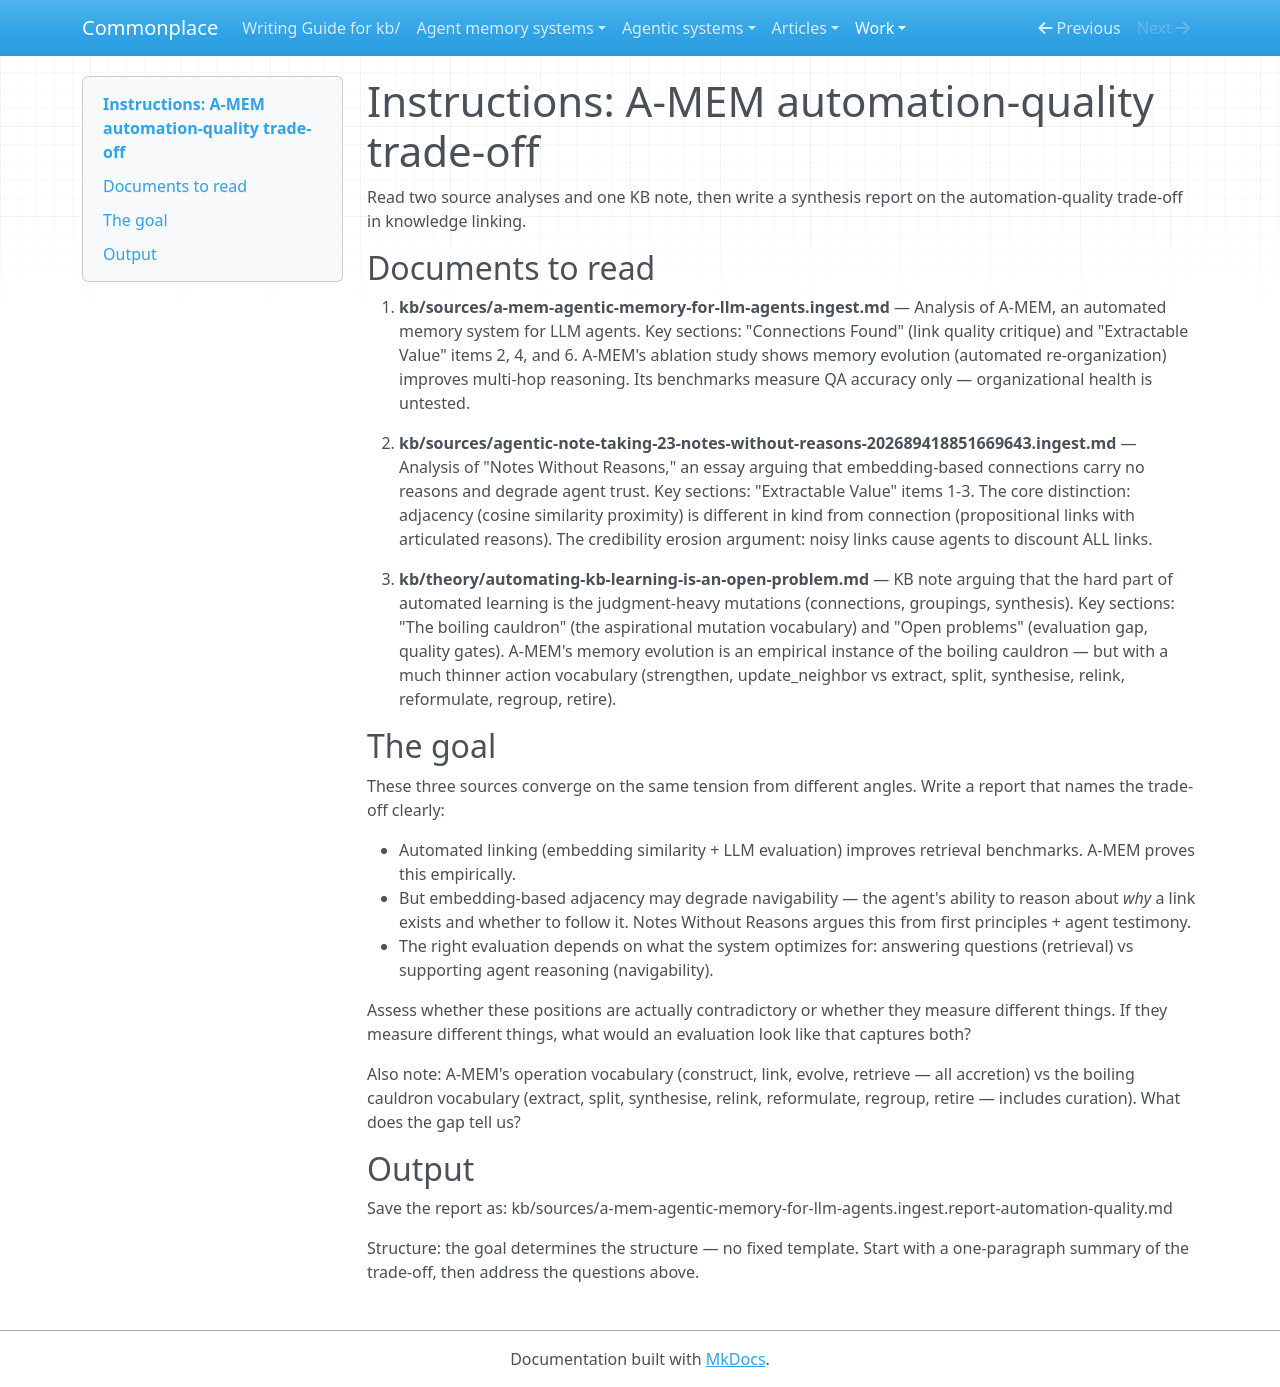

repository: zby/commonplace · page: work/bulk-operations/instructions-amem-automation-quality/index.html · generator: mkdocs

# Instructions: A-MEM automation-quality trade-off

Read two source analyses and one KB note, then write a synthesis report on the automation-quality trade-off in knowledge linking.

## Documents to read

1. **kb/sources/a-mem-agentic-memory-for-llm-agents.ingest.md** — Analysis of A-MEM, an automated memory system for LLM agents. Key sections: "Connections Found" (link quality critique) and "Extractable Value" items 2, 4, and 6. A-MEM's ablation study shows memory evolution (automated re-organization) improves multi-hop reasoning. Its benchmarks measure QA accuracy only — organizational health is untested.

2. **kb/sources/agentic-note-taking-23-notes-without-reasons-202689418851669643.ingest.md** — Analysis of "Notes Without Reasons," an essay arguing that embedding-based connections carry no reasons and degrade agent trust. Key sections: "Extractable Value" items 1-3. The core distinction: adjacency (cosine similarity proximity) is different in kind from connection (propositional links with articulated reasons). The credibility erosion argument: noisy links cause agents to discount ALL links.

3. **kb/theory/automating-kb-learning-is-an-open-problem.md** — KB note arguing that the hard part of automated learning is the judgment-heavy mutations (connections, groupings, synthesis). Key sections: "The boiling cauldron" (the aspirational mutation vocabulary) and "Open problems" (evaluation gap, quality gates). A-MEM's memory evolution is an empirical instance of the boiling cauldron — but with a much thinner action vocabulary (strengthen, update_neighbor vs extract, split, synthesise, relink, reformulate, regroup, retire).

## The goal

These three sources converge on the same tension from different angles. Write a report that names the trade-off clearly:

- Automated linking (embedding similarity + LLM evaluation) improves retrieval benchmarks. A-MEM proves this empirically.
- But embedding-based adjacency may degrade navigability — the agent's ability to reason about *why* a link exists and whether to follow it. Notes Without Reasons argues this from first principles + agent testimony.
- The right evaluation depends on what the system optimizes for: answering questions (retrieval) vs supporting agent reasoning (navigability).

Assess whether these positions are actually contradictory or whether they measure different things. If they measure different things, what would an evaluation look like that captures both?

Also note: A-MEM's operation vocabulary (construct, link, evolve, retrieve — all accretion) vs the boiling cauldron vocabulary (extract, split, synthesise, relink, reformulate, regroup, retire — includes curation). What does the gap tell us?

## Output

Save the report as: kb/sources/a-mem-agentic-memory-for-llm-agents.ingest.report-automation-quality.md

Structure: the goal determines the structure — no fixed template. Start with a one-paragraph summary of the trade-off, then address the questions above.
